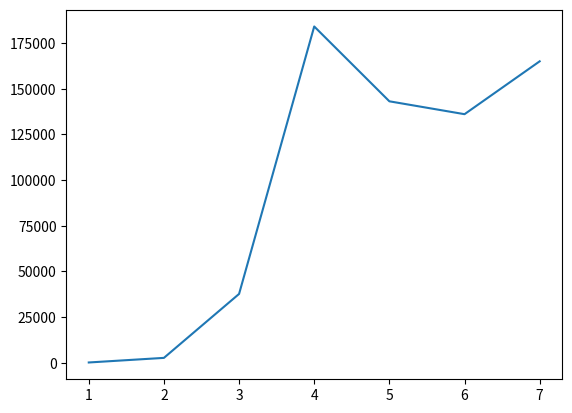

Write the Python code that produced this figure.
## Line graphs and time series
# Plotting line graphs
month_number = [1, 2, 3, 4, 5, 6, 7]
new_deaths = [213, 2729, 37718, 184064, 143119, 136073, 165003]
import matplotlib.pyplot as plt
plt.plot(month_number, new_deaths)
plt.show()
